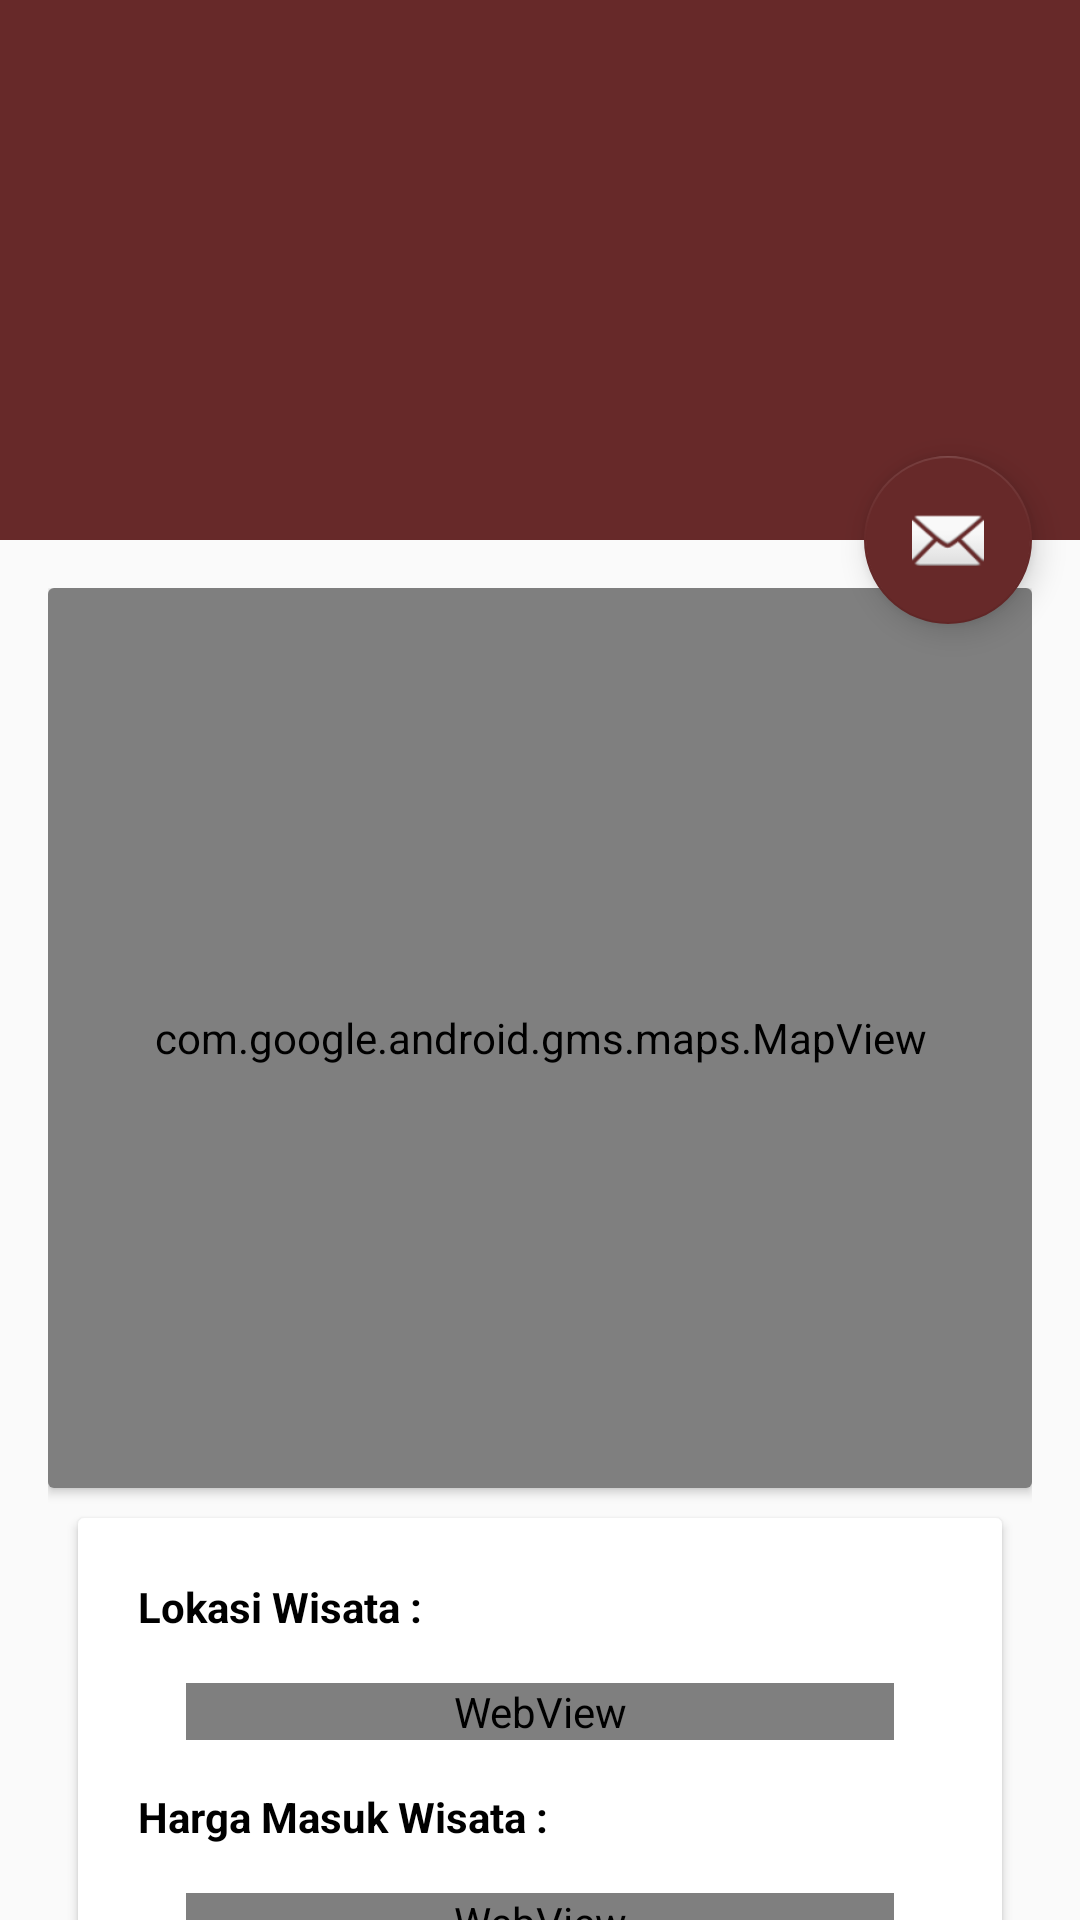

Android layout source for this screen:
<!-- AndroidManifest.xml: application theme AppTheme -->
<!-- res/layout/activity_detail_wisata.xml -->
<?xml version="1.0" encoding="utf-8"?>
<android.support.design.widget.CoordinatorLayout xmlns:android="http://schemas.android.com/apk/res/android"
    xmlns:app="http://schemas.android.com/apk/res-auto"
    xmlns:tools="http://schemas.android.com/tools"
    android:layout_width="match_parent"
    android:layout_height="match_parent"
    android:fitsSystemWindows="true"
    tools:context="dzikirqu.smk.com.jogjaunity.Details.DetailWisata">

    <android.support.design.widget.AppBarLayout
        android:id="@+id/app_bar"
        android:layout_width="match_parent"
        android:layout_height="@dimen/app_bar_height"
        android:fitsSystemWindows="true"
        android:theme="@style/AppTheme.AppBarOverlay">

        <android.support.design.widget.CollapsingToolbarLayout
            android:id="@+id/toolbar_layout"
            android:layout_width="match_parent"
            android:layout_height="match_parent"
            android:fitsSystemWindows="true"
            app:contentScrim="?attr/colorPrimary"
            app:layout_scrollFlags="scroll|exitUntilCollapsed">

            <android.support.v7.widget.Toolbar
                android:id="@+id/toolbar"
                android:layout_width="match_parent"
                android:layout_height="?attr/actionBarSize"
                app:layout_collapseMode="pin"
                app:popupTheme="@style/AppTheme.PopupOverlay" />

        </android.support.design.widget.CollapsingToolbarLayout>
    </android.support.design.widget.AppBarLayout>

    <include layout="@layout/content_detail_wisata" />

    <android.support.design.widget.FloatingActionButton
        android:id="@+id/fab"
        android:layout_width="wrap_content"
        android:layout_height="wrap_content"
        android:layout_margin="@dimen/fab_margin"
        app:layout_anchor="@id/app_bar"
        app:layout_anchorGravity="bottom|end"
        app:srcCompat="@android:drawable/ic_dialog_email" />

</android.support.design.widget.CoordinatorLayout>
<!-- res/layout/content_detail_wisata.xml (included above) -->
<?xml version="1.0" encoding="utf-8"?>
<android.support.v4.widget.NestedScrollView xmlns:android="http://schemas.android.com/apk/res/android"
    xmlns:app="http://schemas.android.com/apk/res-auto"
    xmlns:tools="http://schemas.android.com/tools"
    android:layout_width="match_parent"
    android:layout_height="match_parent"
    android:layout_margin="16dp"
    app:layout_behavior="@string/appbar_scrolling_view_behavior"
    tools:context="adventuredeveloper.dzakdzak.com.jogja.Details.DetailWisata"
    tools:showIn="@layout/activity_detail_wisata">

    <LinearLayout
        android:layout_width="wrap_content"
        android:layout_height="wrap_content"
        android:orientation="vertical">

        <android.support.v7.widget.CardView
            android:id="@+id/cardMaps"
            android:layout_width="match_parent"
            android:layout_height="300dp">

            <com.google.android.gms.maps.MapView
                android:id="@+id/viewMaps"
                android:layout_width="match_parent"
                android:layout_height="match_parent"
                android:elevation="5dp" />
        </android.support.v7.widget.CardView>


        <android.support.v7.widget.CardView
            android:id="@+id/cardDesc"
            android:layout_width="wrap_content"
            android:layout_height="wrap_content"
            android:layout_margin="10dp">

            <RelativeLayout
                android:layout_width="match_parent"
                android:layout_height="match_parent"
                android:padding="20dp">


                <TextView
                    android:id="@+id/tv_lokasi_wisata"
                    android:layout_width="match_parent"
                    android:layout_height="match_parent"
                    android:visibility="gone" />

                <TextView
                    android:id="@+id/tv_harga_wisata"
                    android:layout_width="match_parent"
                    android:layout_height="match_parent"
                    android:textColor="#fff"
                    android:visibility="gone" />

                <TextView
                    android:id="@+id/tv_desc_wisata"
                    android:layout_width="match_parent"
                    android:layout_height="match_parent"
                    android:textColor="#fff"
                    android:visibility="gone" />

                <TextView
                    android:id="@+id/txt_lokasi_wisata"
                    android:layout_width="wrap_content"
                    android:layout_height="wrap_content"
                    android:text="Lokasi Wisata :"
                    android:textColor="#000"
                    android:textStyle="bold" />

                <WebView
                    android:id="@+id/wb_lokasi_wisata"
                    android:layout_width="match_parent"
                    android:layout_height="wrap_content"
                    android:layout_below="@+id/txt_lokasi_wisata"
                    android:layout_margin="16dp"
                    android:textAppearance="@style/TextAppearance.AppCompat.Medium" />

                <TextView
                    android:id="@+id/txt_harga_wisata"
                    android:layout_width="wrap_content"
                    android:layout_height="wrap_content"
                    android:layout_below="@+id/wb_lokasi_wisata"
                    android:text="Harga Masuk Wisata :"
                    android:textColor="#000"
                    android:textStyle="bold" />

                <WebView
                    android:id="@+id/wb_harga_wisata"
                    android:layout_width="match_parent"
                    android:layout_height="wrap_content"
                    android:layout_below="@+id/txt_harga_wisata"
                    android:layout_margin="16dp"
                    android:textAppearance="@style/TextAppearance.AppCompat.Medium" />


                <TextView
                    android:id="@+id/txt_desc_wisata"
                    android:layout_width="wrap_content"
                    android:layout_height="wrap_content"
                    android:layout_below="@+id/wb_harga_wisata"
                    android:text="Deskripsi Wisata :"
                    android:textColor="#000"
                    android:textStyle="bold" />


                <WebView
                    android:id="@+id/wb_desc_wisata"
                    android:layout_width="match_parent"
                    android:layout_height="wrap_content"
                    android:layout_below="@+id/txt_desc_wisata"
                    android:layout_margin="16dp"
                    android:textAppearance="@style/TextAppearance.AppCompat.Medium" />

            </RelativeLayout>
        </android.support.v7.widget.CardView>
    </LinearLayout>

</android.support.v4.widget.NestedScrollView>
<!-- resources referenced by this layout -->
<resources>
  <dimen name="app_bar_height">180dp</dimen>
  <dimen name="fab_margin">16dp</dimen>
  <style name="AppTheme.AppBarOverlay" parent="ThemeOverlay.AppCompat.Dark.ActionBar" />
  <style name="AppTheme.PopupOverlay" parent="ThemeOverlay.AppCompat.Light" />
  <style name="AppTheme" parent="Theme.AppCompat.Light.DarkActionBar">
          
          <item name="colorPrimary">@color/colorPrimary</item>
          <item name="colorPrimaryDark">@color/colorPrimaryDark</item>
          <item name="colorAccent">@color/colorAccent</item>
      </style>
  <color name="colorPrimary">#672929</color>
  <color name="colorPrimaryDark">#521f1f</color>
  <color name="colorAccent">#672929</color>
</resources>
